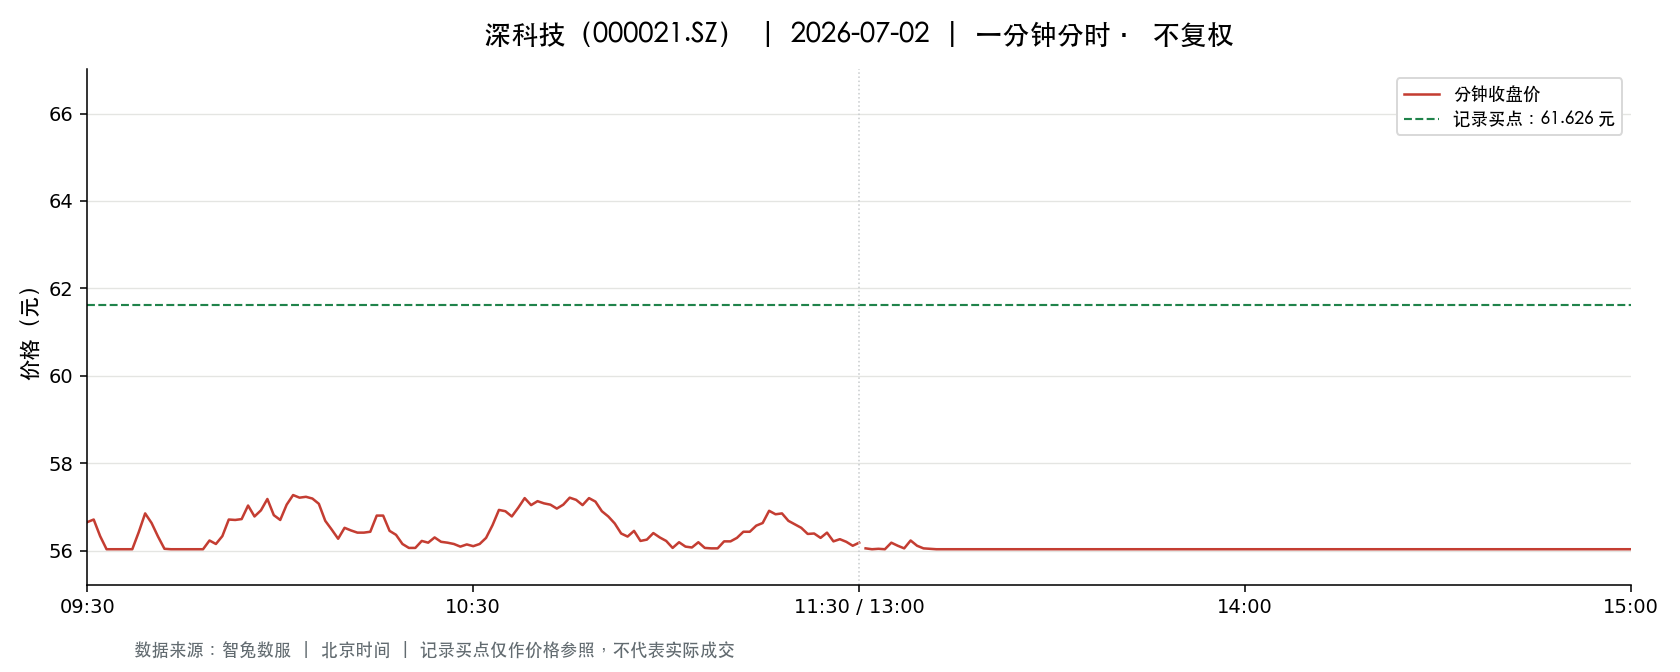

The table this chart was drawn from, first rows:
t, o, h, l, c, v, a, pc, sf
2026-07-02 09:30:00, 56.65, 56.65, 56.65, 56.65, 40159, 227501924, 62.26, 0.0
2026-07-02 09:31:00, 56.8, 58.0, 56.7, 56.71, 89205, 510263829, 56.65, 0.0
2026-07-02 09:32:00, 56.7, 56.98, 56.3, 56.33, 95748, 542753578, 56.71, 0.0
2026-07-02 09:33:00, 56.24, 56.24, 56.03, 56.03, 97723, 547739486, 56.33, 0.0
2026-07-02 09:34:00, 56.03, 56.03, 56.03, 56.03, 17546, 98310238, 56.03, 0.0
2026-07-02 09:35:00, 56.03, 56.03, 56.03, 56.03, 8379, 46947537, 56.03, 0.0
2026-07-02 09:36:00, 56.03, 56.03, 56.03, 56.03, 7850, 43983550, 56.03, 0.0
2026-07-02 09:37:00, 56.03, 56.03, 56.03, 56.03, 11928, 66832584, 56.03, 0.0
2026-07-02 09:38:00, 56.03, 56.76, 56.03, 56.42, 95460, 535968033, 56.03, 0.0
2026-07-02 09:39:00, 56.43, 56.9, 56.43, 56.85, 52505, 297637773, 56.42, 0.0
2026-07-02 09:40:00, 56.77, 56.85, 56.6, 56.63, 31447, 178374175, 56.85, 0.0
2026-07-02 09:41:00, 56.63, 56.76, 56.32, 56.32, 26917, 152297768, 56.63, 0.0
2026-07-02 09:42:00, 56.35, 56.35, 56.04, 56.04, 36812, 206596030, 56.32, 0.0
2026-07-02 09:43:00, 56.06, 56.06, 56.03, 56.03, 41782, 234134085, 56.04, 0.0
2026-07-02 09:44:00, 56.03, 56.05, 56.03, 56.03, 26299, 147357595, 56.03, 0.0
2026-07-02 09:45:00, 56.03, 56.04, 56.03, 56.03, 17883, 100203930, 56.03, 0.0
2026-07-02 09:46:00, 56.03, 56.03, 56.03, 56.03, 10585, 59307777, 56.03, 0.0
2026-07-02 09:47:00, 56.03, 56.03, 56.03, 56.03, 5036, 28216708, 56.03, 0.0
2026-07-02 09:48:00, 56.03, 56.03, 56.03, 56.03, 5730, 32105190, 56.03, 0.0
2026-07-02 09:49:00, 56.03, 56.33, 56.03, 56.23, 23988, 134538654, 56.03, 0.0
2026-07-02 09:50:00, 56.24, 56.26, 56.12, 56.15, 16857, 94702684, 56.23, 0.0
2026-07-02 09:51:00, 56.16, 56.59, 56.16, 56.33, 21191, 119519431, 56.15, 0.0
2026-07-02 09:52:00, 56.33, 56.71, 56.33, 56.71, 10565, 59709559, 56.33, 0.0
2026-07-02 09:53:00, 56.73, 56.75, 56.56, 56.7, 20558, 116489312, 56.71, 0.0
2026-07-02 09:54:00, 56.75, 56.98, 56.71, 56.72, 19427, 110458895, 56.7, 0.0
2026-07-02 09:55:00, 56.72, 57.03, 56.72, 57.03, 13475, 76752104, 56.72, 0.0
2026-07-02 09:56:00, 57.1, 57.1, 56.78, 56.78, 18587, 105845337, 57.03, 0.0
2026-07-02 09:57:00, 56.78, 56.92, 56.76, 56.92, 9396, 53396919, 56.78, 0.0
2026-07-02 09:58:00, 56.98, 57.29, 56.98, 57.18, 17179, 98265799, 56.92, 0.0
2026-07-02 09:59:00, 57.17, 57.17, 56.81, 56.81, 13210, 75261833, 57.18, 0.0
2026-07-02 10:00:00, 56.81, 56.81, 56.7, 56.7, 12077, 68561024, 56.81, 0.0
2026-07-02 10:01:00, 56.7, 57.05, 56.64, 57.05, 10796, 61363241, 56.7, 0.0
2026-07-02 10:02:00, 57.04, 57.28, 57.04, 57.27, 10848, 62025997, 57.05, 0.0
2026-07-02 10:03:00, 57.26, 57.26, 57.15, 57.21, 11863, 67870572, 57.27, 0.0
2026-07-02 10:04:00, 57.2, 57.29, 57.18, 57.23, 8729, 49965020, 57.21, 0.0
2026-07-02 10:05:00, 57.28, 57.28, 57.16, 57.19, 11609, 66386916, 57.23, 0.0
2026-07-02 10:06:00, 57.2, 57.2, 57.07, 57.07, 9755, 55766708, 57.19, 0.0
2026-07-02 10:07:00, 57.07, 57.07, 56.68, 56.68, 10013, 56951749, 57.07, 0.0
2026-07-02 10:08:00, 56.68, 56.68, 56.48, 56.48, 10458, 59144758, 56.68, 0.0
2026-07-02 10:09:00, 56.49, 56.49, 56.27, 56.27, 9415, 53062811, 56.48, 0.0
2026-07-02 10:10:00, 56.25, 56.52, 56.23, 56.52, 14798, 83370260, 56.27, 0.0
2026-07-02 10:11:00, 56.5, 56.56, 56.45, 56.46, 10936, 61783394, 56.52, 0.0
2026-07-02 10:12:00, 56.46, 56.47, 56.41, 56.41, 8678, 48977022, 56.46, 0.0
2026-07-02 10:13:00, 56.41, 56.6, 56.4, 56.41, 10029, 56624118, 56.41, 0.0
2026-07-02 10:14:00, 56.41, 56.45, 56.41, 56.43, 7255, 40940986, 56.41, 0.0
2026-07-02 10:15:00, 56.43, 56.81, 56.41, 56.8, 6861, 38818030, 56.43, 0.0
2026-07-02 10:16:00, 56.83, 56.93, 56.8, 56.8, 5799, 32974893, 56.8, 0.0
2026-07-02 10:17:00, 56.78, 56.78, 56.45, 56.45, 4313, 24418002, 56.8, 0.0
2026-07-02 10:18:00, 56.47, 56.47, 56.36, 56.36, 11173, 63013422, 56.45, 0.0
2026-07-02 10:19:00, 56.35, 56.35, 56.15, 56.15, 9634, 54191092, 56.36, 0.0
2026-07-02 10:20:00, 56.16, 56.16, 56.06, 56.06, 14038, 78753778, 56.15, 0.0
2026-07-02 10:21:00, 56.06, 56.07, 56.05, 56.06, 15187, 85135514, 56.06, 0.0
2026-07-02 10:22:00, 56.05, 56.24, 56.05, 56.22, 13752, 77098808, 56.06, 0.0
2026-07-02 10:23:00, 56.25, 56.4, 56.18, 56.18, 5699, 32090278, 56.22, 0.0
2026-07-02 10:24:00, 56.15, 56.3, 56.1, 56.3, 7927, 44522151, 56.18, 0.0
2026-07-02 10:25:00, 56.37, 56.38, 56.2, 56.2, 5540, 31172365, 56.3, 0.0
2026-07-02 10:26:00, 56.23, 56.26, 56.18, 56.18, 5275, 29654873, 56.2, 0.0
2026-07-02 10:27:00, 56.18, 56.18, 56.14, 56.15, 5623, 31573258, 56.18, 0.0
2026-07-02 10:28:00, 56.14, 56.14, 56.08, 56.09, 9097, 51038424, 56.15, 0.0
2026-07-02 10:29:00, 56.09, 56.18, 56.09, 56.14, 8514, 47790027, 56.09, 0.0
... 181 more rows
